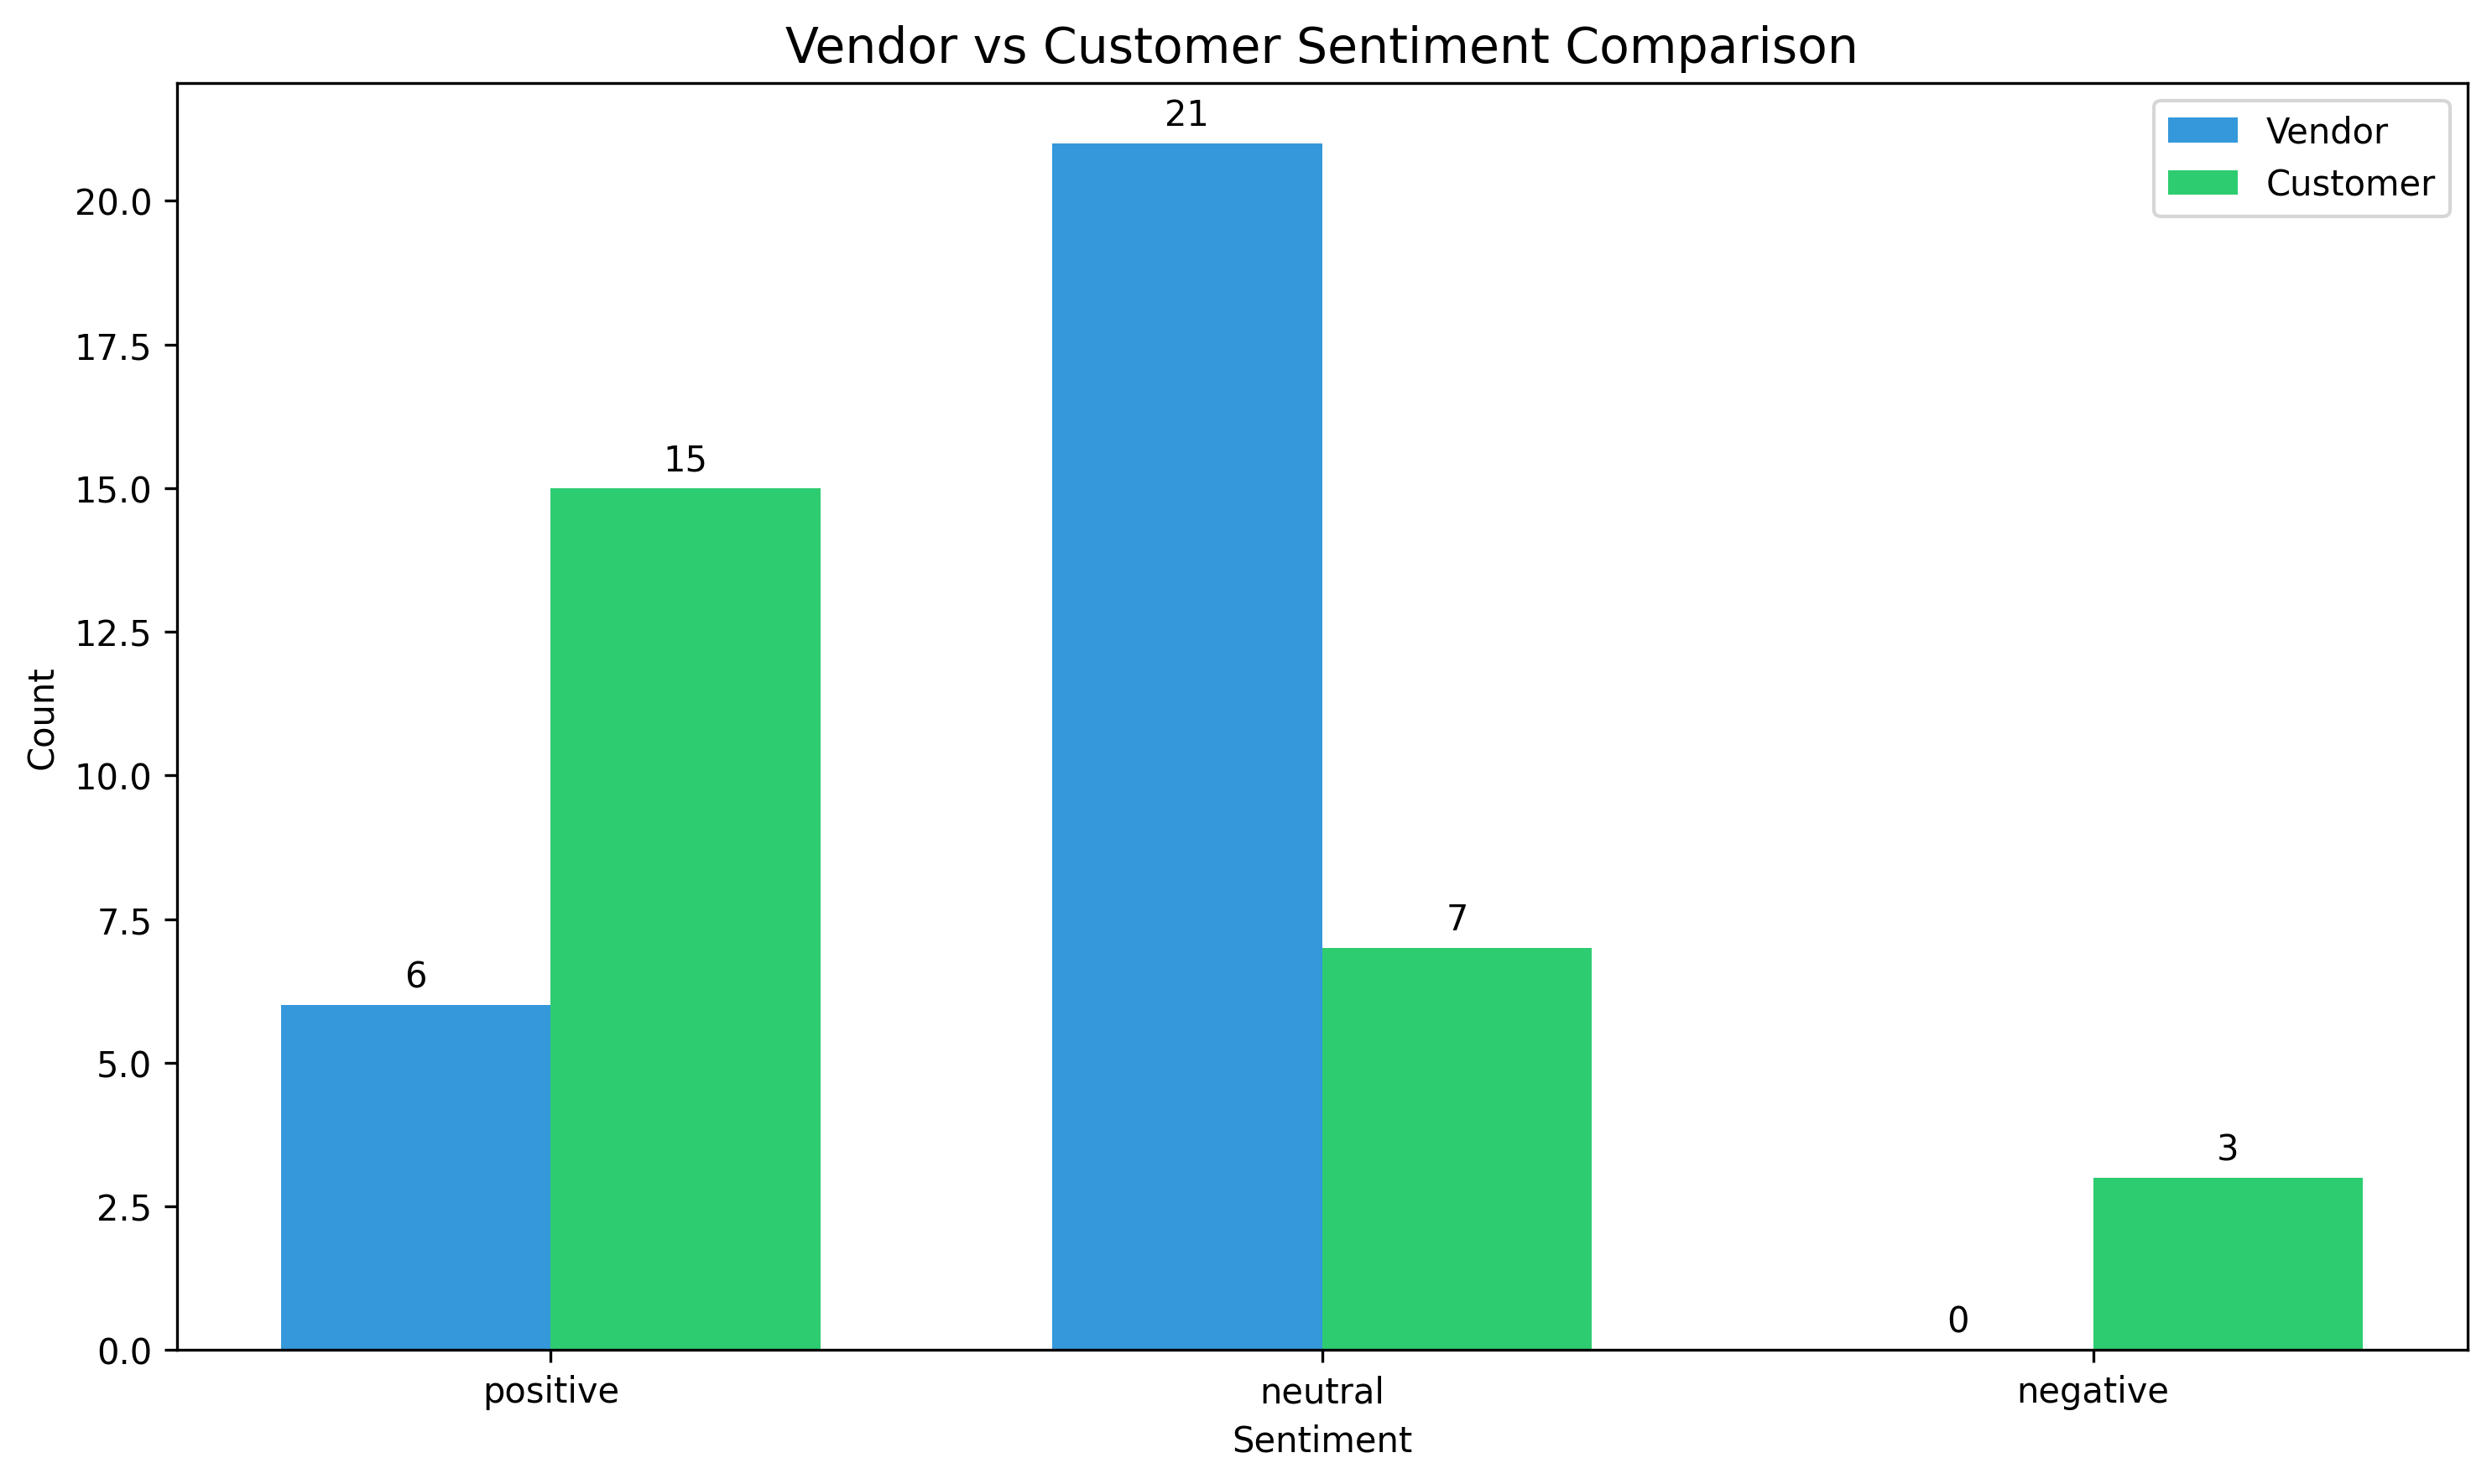

Values plotted in this chart, from the file beside it:
Sentiment, Vendor, Customer
positive, 6, 15
neutral, 21, 7
negative, 0, 3
